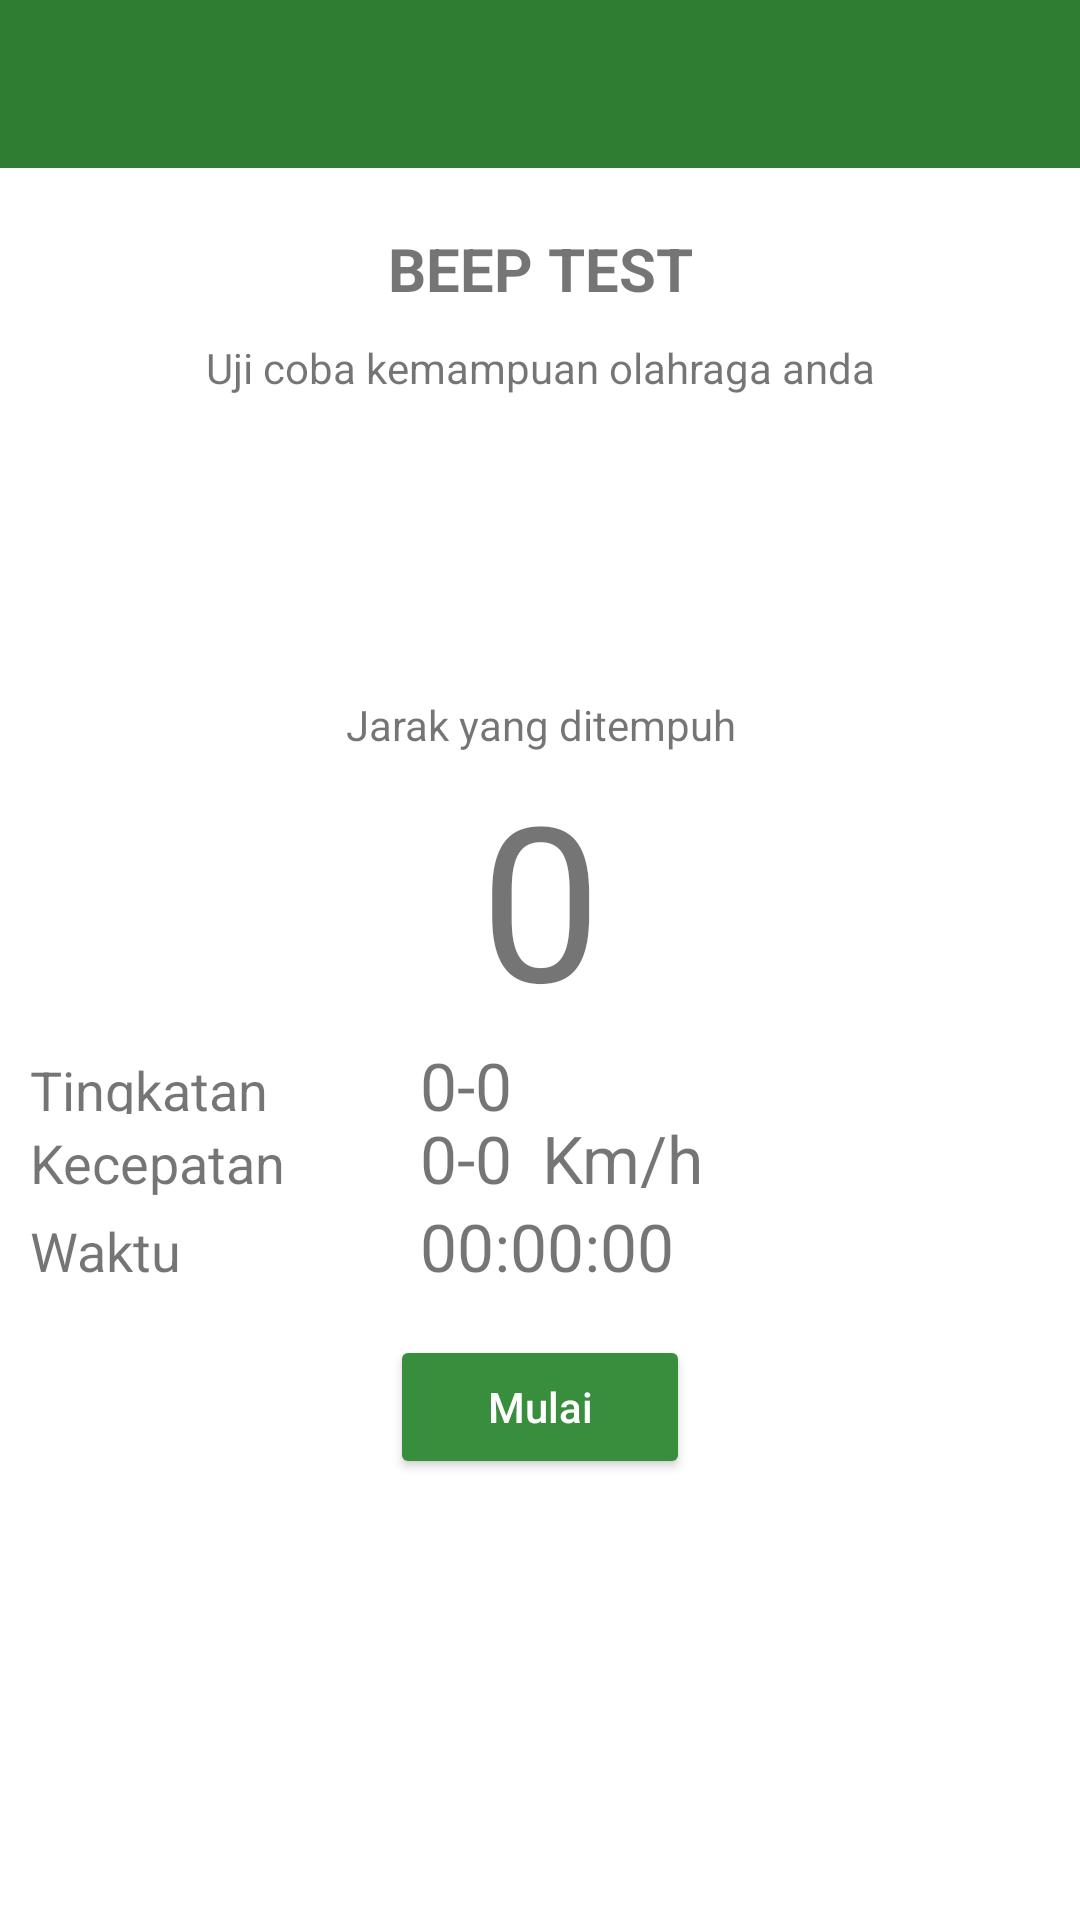

Write the Android layout XML for this screen, with the resource values it uses.
<!-- AndroidManifest.xml: activity theme AppTheme.NoActionBar -->
<!-- res/layout/activity_beep_start.xml -->
<?xml version="1.0" encoding="utf-8"?>
<LinearLayout xmlns:android="http://schemas.android.com/apk/res/android"
    xmlns:app="http://schemas.android.com/apk/res-auto"
    xmlns:tools="http://schemas.android.com/tools"
    android:layout_width="match_parent"
    android:layout_height="match_parent"
    android:orientation="vertical"
    android:background="@color/white"
    tools:context=".ui.activity.BeepStartActivity">

    <include layout="@layout/view_toolbar" />

    <LinearLayout
        android:layout_width="match_parent"
        android:layout_height="match_parent"
        android:layout_marginTop="10dp"
        android:orientation="vertical"
        android:padding="10dp">

        <TextView
            android:id="@+id/tvHeader"
            android:layout_width="match_parent"
            android:layout_height="wrap_content"
            android:gravity="center"
            android:text="Beep Test"
            android:textAllCaps="true"
            android:textSize="20sp"
            android:textStyle="bold"
            app:layout_constraintTop_toTopOf="parent" />

        <TextView
            android:id="@+id/tvDesc"
            android:layout_width="match_parent"
            android:layout_height="wrap_content"
            android:layout_marginTop="10dp"
            android:gravity="center"
            android:text="Uji coba kemampuan olahraga anda"
            app:layout_constraintTop_toBottomOf="@id/tvHeader" />

        <FrameLayout
            android:id="@+id/frameLayout"
            android:layout_width="match_parent"
            android:layout_height="100dp"/>

        <TextView
            android:layout_width="match_parent"
            android:layout_height="wrap_content"
            android:gravity="center"
            android:text="Jarak yang ditempuh" />

        <TextView
            android:id="@+id/tvJarak"
            android:layout_width="match_parent"
            android:layout_height="wrap_content"
            android:gravity="center"
            android:text="0"
            android:textSize="72sp" />

        <LinearLayout
            android:layout_width="match_parent"
            android:layout_height="wrap_content"
            android:orientation="horizontal">

            <TextView
                android:layout_width="100dp"
                android:layout_height="wrap_content"
                android:text="Tingkatan"
                android:textSize="18sp" />

            <TextView
                android:id="@+id/tvTingkatan"
                android:layout_width="match_parent"
                android:layout_height="match_parent"
                android:layout_marginLeft="30dp"
                android:gravity="center_vertical"
                android:text="0-0"
                android:textSize="22sp" />
        </LinearLayout>

        <LinearLayout
            android:layout_width="match_parent"
            android:layout_height="wrap_content"
            android:orientation="horizontal">

            <TextView
                android:layout_width="100dp"
                android:layout_height="wrap_content"
                android:text="Kecepatan"
                android:textSize="18sp" />

            <TextView
                android:id="@+id/tvKecepatan"
                android:layout_width="wrap_content"
                android:layout_height="match_parent"
                android:layout_marginLeft="30dp"
                android:layout_marginRight="10dp"
                android:gravity="center_vertical"
                android:text="0-0"
                android:textSize="22sp" />

            <TextView
                android:layout_width="match_parent"
                android:layout_height="wrap_content"
                android:layout_gravity="center"
                android:text="Km/h"
                android:textSize="22sp" />
        </LinearLayout>

        <LinearLayout
            android:layout_width="match_parent"
            android:layout_height="wrap_content"
            android:orientation="horizontal">

            <TextView
                android:layout_width="100dp"
                android:layout_height="wrap_content"
                android:text="Waktu"
                android:textSize="18sp" />

            <TextView
                android:id="@+id/tvWaktu"
                android:layout_width="match_parent"
                android:layout_height="match_parent"
                android:layout_marginLeft="30dp"
                android:gravity="center_vertical"
                android:text="00:00:00"
                android:textSize="22sp" />
        </LinearLayout>

        <Button
            android:id="@+id/btnStart"
            style="@style/Layout2Button"
            android:layout_width="100dp"
            android:layout_height="wrap_content"
            android:layout_gravity="center_horizontal"
            android:layout_marginTop="20dp"
            android:padding="10dp"
            android:text="Mulai" />
    </LinearLayout>
</LinearLayout>
<!-- res/layout/view_toolbar.xml (included above) -->
<com.google.android.material.appbar.AppBarLayout
    xmlns:app="http://schemas.android.com/apk/res-auto"
    xmlns:android="http://schemas.android.com/apk/res/android"
    android:layout_width="match_parent"
    android:layout_height="wrap_content"
    android:theme="@style/AppTheme.AppBarOverlay"
    >

    <androidx.appcompat.widget.Toolbar
        android:id="@+id/toolbar"
        android:layout_width="match_parent"
        android:layout_height="?attr/actionBarSize"
        android:background="?attr/colorPrimary"
        app:popupTheme="@style/AppTheme.PopupOverlay" />

</com.google.android.material.appbar.AppBarLayout>
<!-- resources referenced by this layout -->
<resources>
  <color name="white">#FFFFFF</color>
  <style name="AppTheme.AppBarOverlay" parent="ThemeOverlay.AppCompat.Dark.ActionBar" />
  <style name="AppTheme.PopupOverlay" parent="ThemeOverlay.AppCompat.Light" />
  <style name="Layout2Button">
          <item name="android:layout_marginLeft">5dp</item>
          <item name="android:layout_marginRight">5dp</item>
          <item name="android:padding">10dp</item>
          <item name="android:backgroundTint" tools:targetApi="lollipop">@color/md_green_700</item>
          <item name="android:textAllCaps">false</item>
          <item name="android:textColor">@color/md_white_1000</item>
          <item name="android:textSize">14sp</item>
      </style>
  <style name="AppTheme.NoActionBar">
          <item name="windowActionBar">false</item>
          <item name="windowNoTitle">true</item>
      </style>
  <color name="md_green_700">#388E3C</color>
  <color name="md_white_1000">#ffffff</color>
</resources>
